The GitHub repository lesliemayer/catalogImages contains a labelled image folder "images" with 4 categories: cloud, cloud version 1, no cloud, no cloud version 1. Examples follow, each with its label.

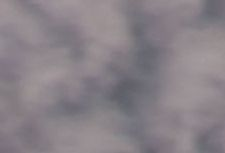
Label: cloud

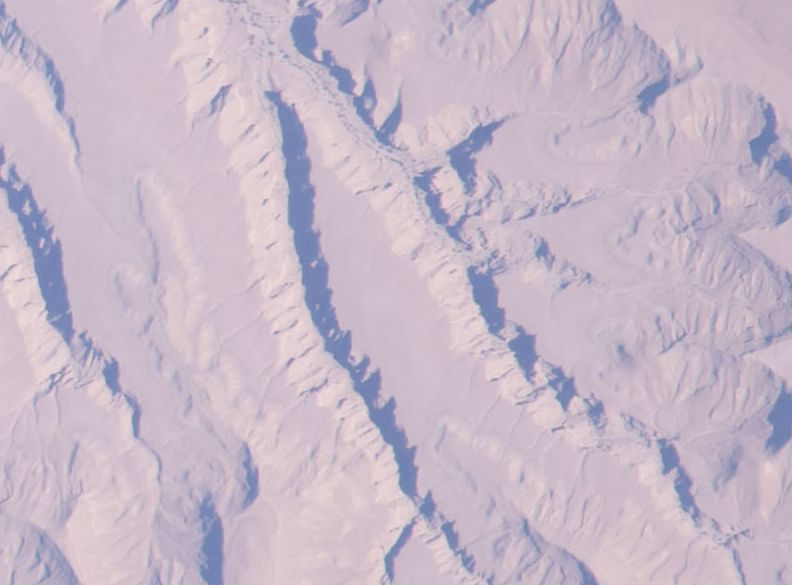
Label: no cloud

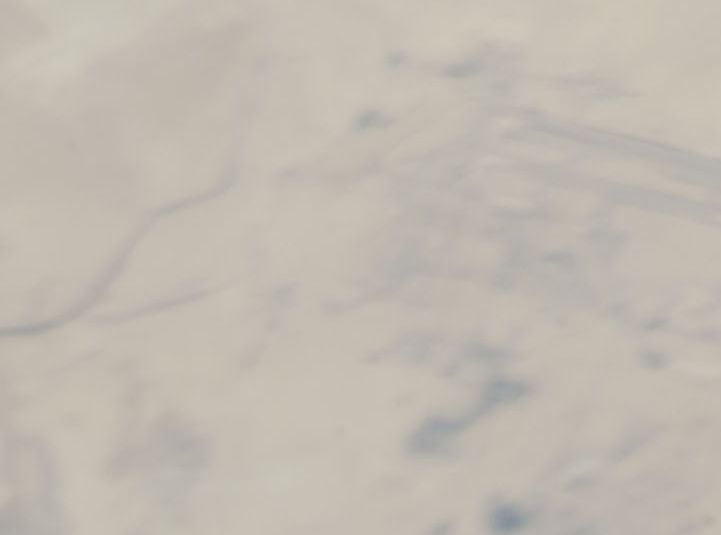
Label: no cloud version 1

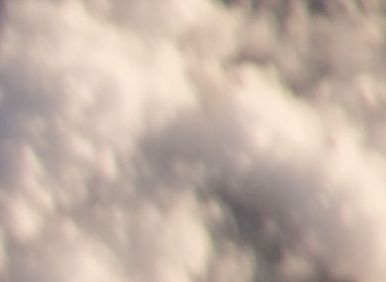
Label: cloud version 1

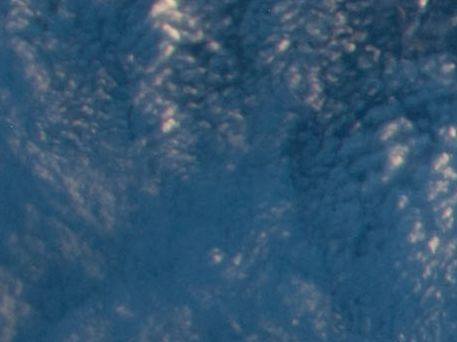
Label: cloud

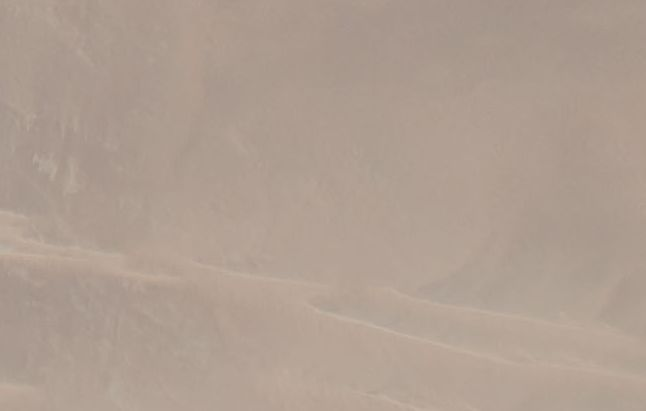
Label: no cloud
